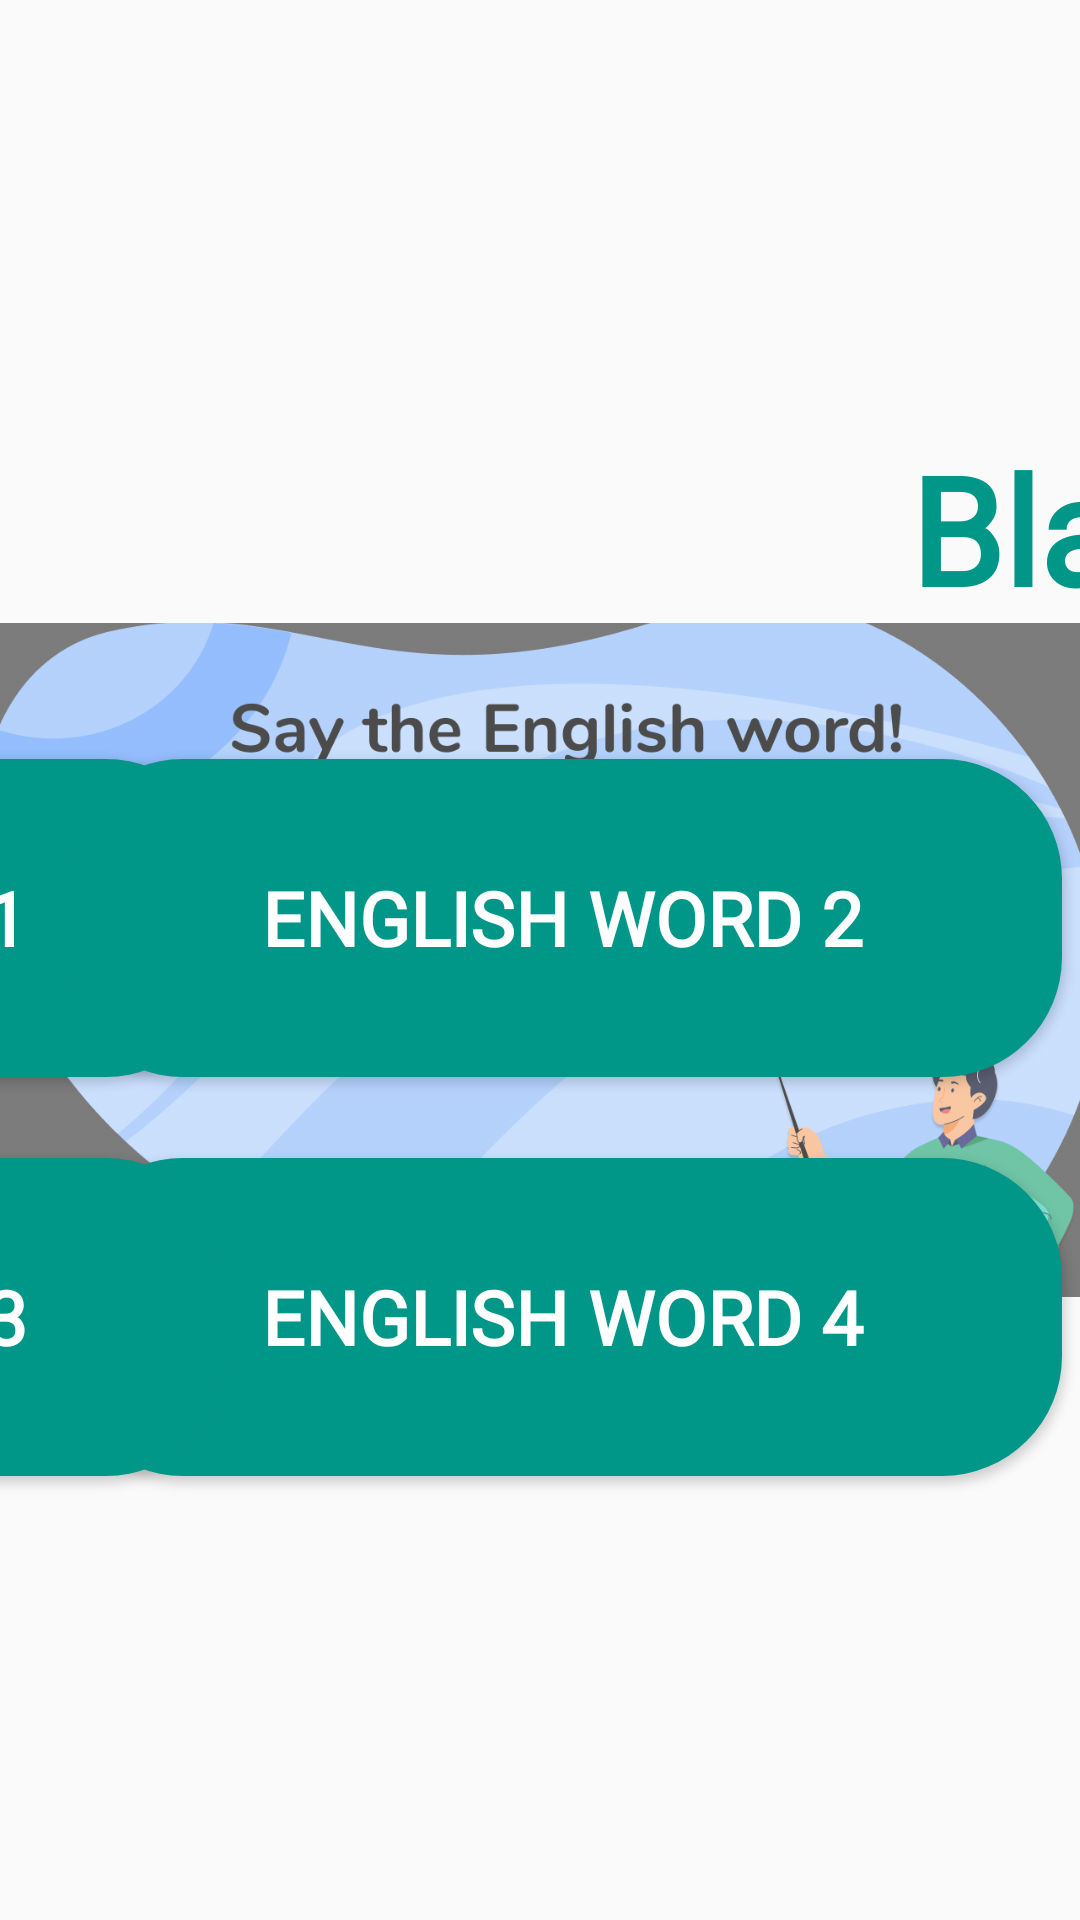

Layout XML and referenced resources for this Android screen:
<!-- AndroidManifest.xml: application theme Theme.BlackfootProjectDemo -->
<!-- res/layout/initialtesttemplate.xml -->
<?xml version="1.0" encoding="utf-8"?>
<androidx.constraintlayout.widget.ConstraintLayout xmlns:android="http://schemas.android.com/apk/res/android"
    xmlns:app="http://schemas.android.com/apk/res-auto"
    xmlns:tools="http://schemas.android.com/tools"
    android:layout_width="match_parent"
    android:layout_height="match_parent">

    <Button
        android:id="@+id/englishtestword1"
        android:layout_width="333dp"
        android:layout_height="106dp"
        android:background="@drawable/custom_rounded_corners"
        android:fontFamily="@font/nunito_bold"
        android:padding="25dp"
        android:text="English Word 1"
        android:textAlignment="center"
        android:textColor="#FFFFFF"
        android:textSize="25sp"
        android:textStyle="bold"
        app:layout_constraintBottom_toTopOf="@+id/englishtestword3"
        app:layout_constraintEnd_toStartOf="@+id/englishtestword2"
        app:layout_constraintHorizontal_bias="0.827"
        app:layout_constraintStart_toStartOf="parent"
        app:layout_constraintTop_toTopOf="parent"
        app:layout_constraintVertical_bias="0.904" />

    <ImageView
        android:id="@+id/initialtesttemplate"
        android:layout_width="wrap_content"
        android:layout_height="wrap_content"
        app:layout_constraintBottom_toBottomOf="parent"
        app:layout_constraintEnd_toEndOf="parent"
        app:layout_constraintHorizontal_bias="0.0"
        app:layout_constraintStart_toStartOf="parent"
        app:layout_constraintTop_toTopOf="parent"
        app:layout_constraintVertical_bias="0.0"
        app:srcCompat="@drawable/initialtesttemplate" />

    <Button
        android:id="@+id/englishtestword4"
        android:layout_width="333dp"
        android:layout_height="106dp"
        android:background="@drawable/custom_rounded_corners"
        android:fontFamily="@font/nunito_bold"
        android:padding="25dp"
        android:text="English Word 4"
        android:textAlignment="center"
        android:textColor="#FFFFFF"
        android:textSize="25sp"
        android:textStyle="bold"
        app:layout_constraintBottom_toBottomOf="parent"
        app:layout_constraintEnd_toEndOf="parent"
        app:layout_constraintHorizontal_bias="0.775"
        app:layout_constraintStart_toStartOf="parent"
        app:layout_constraintTop_toTopOf="parent"
        app:layout_constraintVertical_bias="0.723" />

    <Button
        android:id="@+id/englishtestword3"
        android:layout_width="333dp"
        android:layout_height="106dp"
        android:background="@drawable/custom_rounded_corners"
        android:fontFamily="@font/nunito_bold"
        android:padding="25dp"
        android:text="English Word 3"
        android:textAlignment="center"
        android:textColor="#FFFFFF"
        android:textSize="25sp"
        android:textStyle="bold"
        app:layout_constraintBottom_toBottomOf="parent"
        app:layout_constraintEnd_toStartOf="@+id/englishtestword4"
        app:layout_constraintHorizontal_bias="0.827"
        app:layout_constraintStart_toStartOf="parent"
        app:layout_constraintTop_toTopOf="parent"
        app:layout_constraintVertical_bias="0.723" />

    <TextView
        android:id="@+id/blackfoottestword"
        android:layout_width="949dp"
        android:layout_height="69dp"
        android:fontFamily="@font/nunito_bold"
        android:text="Blackfoot Word"
        android:textAlignment="center"
        android:textAppearance="@style/TextAppearance.AppCompat.Large"
        android:textColor="#009688"
        android:textSize="50sp"
        android:textStyle="bold"
        android:typeface="normal"
        app:layout_constraintBottom_toBottomOf="@+id/initialtesttemplate"
        app:layout_constraintEnd_toEndOf="parent"
        app:layout_constraintHorizontal_bias="0.0"
        app:layout_constraintStart_toStartOf="parent"
        app:layout_constraintTop_toTopOf="@+id/initialtesttemplate"
        app:layout_constraintVertical_bias="0.25" />

    <Button
        android:id="@+id/englishtestword2"
        android:layout_width="333dp"
        android:layout_height="106dp"
        android:background="@drawable/custom_rounded_corners"
        android:fontFamily="@font/nunito_bold"
        android:padding="25dp"
        android:text="English Word 2"
        android:textAlignment="center"
        android:textColor="#FFFFFF"
        android:textSize="25sp"
        android:textStyle="bold"
        app:layout_constraintBottom_toTopOf="@+id/englishtestword4"
        app:layout_constraintEnd_toEndOf="parent"
        app:layout_constraintHorizontal_bias="0.775"
        app:layout_constraintStart_toStartOf="parent"
        app:layout_constraintTop_toTopOf="parent"
        app:layout_constraintVertical_bias="0.904" />

</androidx.constraintlayout.widget.ConstraintLayout>
<!-- resources referenced by this layout -->
<resources>
  <!-- drawable custom_rounded_corners (drawable) -->
  <?xml version="1.0" encoding="utf-8"?>
  <shape xmlns:android="http://schemas.android.com/apk/res/android">
  
      <corners android:radius="40dp" />
  
      <padding
          android:bottom="10dp"
          android:left="10dp"
          android:right="10dp"
          android:top="10dp" />
  
      <solid android:color="#009688" />
  
  </shape>
  <!-- drawable initialtesttemplate: png bitmap (drawable, 83316 bytes) -->
  <style name="Theme.BlackfootProjectDemo" parent="Theme.AppCompat.Light.NoActionBar">
          
          <item name="colorPrimary">@color/purple_500</item>
          <item name="colorPrimaryVariant">@color/purple_700</item>
          <item name="colorOnPrimary">@color/white</item>
          
          <item name="colorSecondary">@color/teal_200</item>
          <item name="colorSecondaryVariant">@color/teal_700</item>
          <item name="colorOnSecondary">@color/black</item>
          
          <item name="android:statusBarColor" tools:targetApi="l">?attr/colorPrimaryVariant</item>
          <item name="windowActionBar">false</item>
          <item name="windowNoTitle">true</item>
          <item name="android:windowFullscreen">true</item>
          <item name="android:windowTranslucentNavigation">true</item>
          
      </style>
  <!-- not gathered from this repository: default colours our renderer supplied (Android Studio template values) -->
  <color name="purple_500">#FF6200EE</color>
  <color name="purple_700">#FF3700B3</color>
  <color name="teal_200">#FF03DAC5</color>
  <color name="teal_700">#FF018786</color>
  <color name="black">#FF000000</color>
  <color name="white">#FFFFFFFF</color>
</resources>
